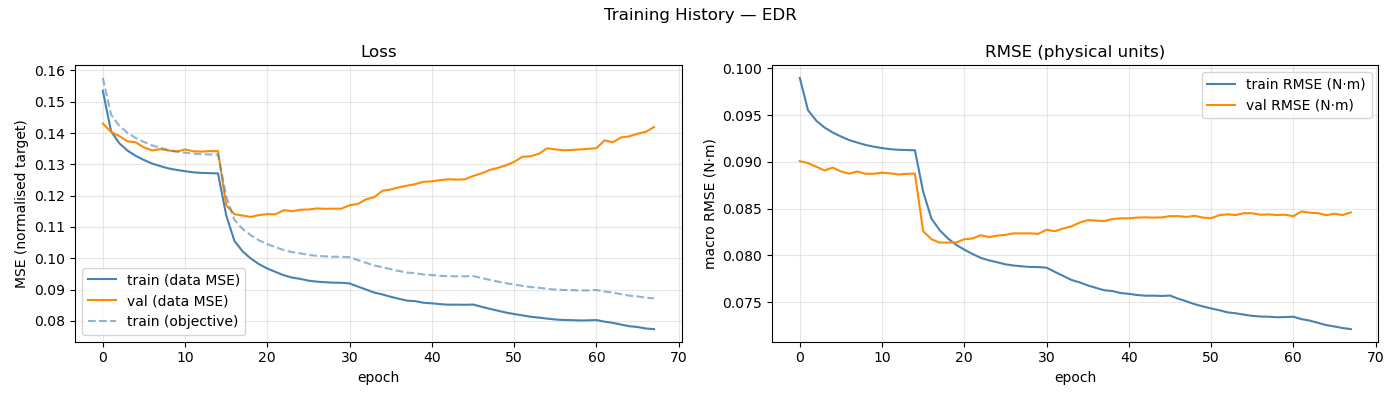

The table this chart was drawn from, first rows:
epoch, train_loss, val_loss, train_rmse, val_rmse, train_loss_obj, mean_abs_delta_g, mean_frob_delta_M, mean_abs_delta_C_qd, mean_abs_delta_tau_f
1, 0.1535, 0.143, 0.09898, 0.09007, 0.1576, 8.15917584e-02, 4.75274567e-04, 1.51632194e-04, 8.24808469e-02
2, 0.1405, 0.1404, 0.09553, 0.08986, 0.1459, 9.70214541e-02, 4.75180547e-04, 1.51450721e-04, 9.75542461e-02
3, 0.1367, 0.139, 0.09441, 0.08948, 0.1423, 1.02776170e-01, 4.75162965e-04, 1.51303840e-04, 9.96508025e-02
4, 0.1344, 0.1374, 0.09368, 0.08908, 0.1401, 1.06902618e-01, 4.75165744e-04, 1.51308538e-04, 1.00174680e-01
5, 0.1327, 0.137, 0.09314, 0.08939, 0.1384, 1.09213560e-01, 4.75262687e-04, 1.51376616e-04, 1.00177369e-01
6, 0.1314, 0.1354, 0.09271, 0.08897, 0.1371, 1.11186989e-01, 4.75302877e-04, 1.51437582e-04, 1.00150852e-01
7, 0.1302, 0.1344, 0.09233, 0.08873, 0.1361, 1.12734867e-01, 4.75421231e-04, 1.51285915e-04, 1.00195942e-01
8, 0.1294, 0.1349, 0.09206, 0.08897, 0.1353, 1.13833416e-01, 4.75181800e-04, 1.51237639e-04, 1.00393344e-01
9, 0.1287, 0.1344, 0.09181, 0.08873, 0.1346, 1.14744400e-01, 4.75115677e-04, 1.51428654e-04, 1.00515803e-01
10, 0.1282, 0.1341, 0.09162, 0.08873, 0.1341, 1.15615034e-01, 4.75188540e-04, 1.51459260e-04, 1.00592657e-01
11, 0.1278, 0.1348, 0.09147, 0.08884, 0.1337, 1.15792281e-01, 4.75273008e-04, 1.51444397e-04, 1.00712953e-01
12, 0.1275, 0.1342, 0.09136, 0.08877, 0.1334, 1.16415191e-01, 4.75234825e-04, 1.51341867e-04, 1.00912470e-01
13, 0.1273, 0.1341, 0.09129, 0.08865, 0.1333, 1.16648214e-01, 4.75216734e-04, 1.51548314e-04, 1.01117927e-01
14, 0.1272, 0.1342, 0.09126, 0.08872, 0.1331, 1.16371257e-01, 4.75128088e-04, 1.51410763e-04, 1.01025945e-01
15, 0.1271, 0.1342, 0.09124, 0.08874, 0.1331, 1.17046805e-01, 4.75494613e-04, 1.51276966e-04, 1.00984824e-01
16, 0.1137, 0.117, 0.08681, 0.08258, 0.1197, 1.19093116e-01, 1.34843250e-01, 6.84856089e-02, 6.96140328e-02
17, 0.1055, 0.1141, 0.08394, 0.08173, 0.1123, 1.24055434e-01, 1.53431092e-01, 9.23638384e-02, 5.97868829e-02
18, 0.1022, 0.1136, 0.0827, 0.08137, 0.1093, 1.27405215e-01, 1.61039082e-01, 9.74541070e-02, 5.79298608e-02
19, 0.09989, 0.1132, 0.08182, 0.08137, 0.1073, 1.30495986e-01, 1.65130503e-01, 1.00025240e-01, 5.71649436e-02
20, 0.09808, 0.1138, 0.08113, 0.08138, 0.1057, 1.32722253e-01, 1.68318799e-01, 1.01344829e-01, 5.68408614e-02
21, 0.09673, 0.1141, 0.08061, 0.08172, 0.1045, 1.34507560e-01, 1.69694937e-01, 1.02167888e-01, 5.67080528e-02
22, 0.09562, 0.1141, 0.08015, 0.0818, 0.1036, 1.36491907e-01, 1.72593283e-01, 1.02981613e-01, 5.66985866e-02
23, 0.09457, 0.1154, 0.07973, 0.08215, 0.1026, 1.37853906e-01, 1.72944577e-01, 1.03571436e-01, 5.66646511e-02
24, 0.09383, 0.115, 0.07946, 0.08196, 0.1019, 1.38711823e-01, 1.73879364e-01, 1.03817803e-01, 5.67745468e-02
25, 0.09341, 0.1155, 0.07926, 0.08211, 0.1016, 1.39313626e-01, 1.74644229e-01, 1.04086729e-01, 5.69246506e-02
26, 0.09285, 0.1156, 0.07904, 0.08219, 0.1011, 1.40062519e-01, 1.74778903e-01, 1.04319615e-01, 5.69103541e-02
27, 0.09253, 0.1159, 0.07891, 0.08235, 0.1008, 1.40137453e-01, 1.75890947e-01, 1.04426644e-01, 5.71374522e-02
28, 0.09234, 0.1158, 0.07883, 0.08235, 0.1006, 1.40670392e-01, 1.76216938e-01, 1.04476232e-01, 5.71143313e-02
29, 0.0922, 0.1158, 0.07876, 0.08235, 0.1005, 1.40895912e-01, 1.76206005e-01, 1.04729860e-01, 5.71316986e-02
30, 0.09216, 0.1158, 0.07875, 0.0823, 0.1005, 1.41050858e-01, 1.76508364e-01, 1.04660845e-01, 5.71633681e-02
31, 0.09196, 0.1169, 0.07868, 0.08274, 0.1003, 1.41563419e-01, 1.76393642e-01, 1.04938806e-01, 5.74378743e-02
32, 0.09095, 0.1173, 0.07823, 0.08258, 0.09941, 1.42711159e-01, 1.78103159e-01, 1.05282049e-01, 5.77990444e-02
33, 0.09, 0.1188, 0.07781, 0.08287, 0.09854, 1.43729479e-01, 1.78064343e-01, 1.05863942e-01, 5.81930604e-02
34, 0.08903, 0.1195, 0.07738, 0.0831, 0.09768, 1.44954561e-01, 1.79326062e-01, 1.06171350e-01, 5.83414593e-02
35, 0.08843, 0.1216, 0.07712, 0.08349, 0.09715, 1.46228729e-01, 1.79431244e-01, 1.06441169e-01, 5.85258384e-02
36, 0.08769, 0.122, 0.07678, 0.08377, 0.09649, 1.46769696e-01, 1.80809834e-01, 1.06824386e-01, 5.87169766e-02
37, 0.08705, 0.1227, 0.07652, 0.08372, 0.09592, 1.47880967e-01, 1.81116577e-01, 1.06891725e-01, 5.88599981e-02
38, 0.08646, 0.1232, 0.07627, 0.08367, 0.09541, 1.48564012e-01, 1.82024469e-01, 1.07262098e-01, 5.89743082e-02
39, 0.08629, 0.1237, 0.07618, 0.08388, 0.09524, 1.48854978e-01, 1.81602813e-01, 1.07368533e-01, 5.89806862e-02
40, 0.08578, 0.1244, 0.07597, 0.08396, 0.0948, 1.49423504e-01, 1.81819750e-01, 1.07326429e-01, 5.90931319e-02
41, 0.0856, 0.1246, 0.07588, 0.08396, 0.09463, 1.49549911e-01, 1.82489266e-01, 1.07524244e-01, 5.91997581e-02
42, 0.08534, 0.1249, 0.07576, 0.08404, 0.09439, 1.49899986e-01, 1.81728569e-01, 1.07587347e-01, 5.90846315e-02
43, 0.08516, 0.1252, 0.07568, 0.08406, 0.09425, 1.50354958e-01, 1.82935333e-01, 1.07591265e-01, 5.91301908e-02
44, 0.08519, 0.1251, 0.07569, 0.08404, 0.09425, 1.50081919e-01, 1.82711144e-01, 1.07634272e-01, 5.91892852e-02
45, 0.08513, 0.1252, 0.07565, 0.08406, 0.09422, 1.50306791e-01, 1.82551970e-01, 1.07609353e-01, 5.91989821e-02
46, 0.08522, 0.1263, 0.0757, 0.0842, 0.09432, 1.50410110e-01, 1.83301752e-01, 1.07790154e-01, 5.92324451e-02
47, 0.08453, 0.1271, 0.07537, 0.08419, 0.0937, 1.51573621e-01, 1.82916804e-01, 1.07779502e-01, 5.94072890e-02
48, 0.08388, 0.1282, 0.07509, 0.08411, 0.09312, 1.52113021e-01, 1.83885653e-01, 1.08022610e-01, 5.96889549e-02
49, 0.08326, 0.1289, 0.07478, 0.08423, 0.09256, 1.53090680e-01, 1.83881566e-01, 1.08174098e-01, 5.97357385e-02
50, 0.08266, 0.1297, 0.07454, 0.08404, 0.09203, 1.53950807e-01, 1.84180390e-01, 1.08250742e-01, 5.99213030e-02
51, 0.08218, 0.1308, 0.07432, 0.08397, 0.09159, 1.54383745e-01, 1.84625055e-01, 1.08249187e-01, 6.02047106e-02
52, 0.08176, 0.1324, 0.07413, 0.0843, 0.09119, 1.54662026e-01, 1.84496599e-01, 1.08168913e-01, 6.04275996e-02
53, 0.08131, 0.1326, 0.0739, 0.08439, 0.0908, 1.55416851e-01, 1.84761767e-01, 1.08370582e-01, 6.03647939e-02
54, 0.08104, 0.1333, 0.0738, 0.08432, 0.09057, 1.55936197e-01, 1.85853503e-01, 1.08436517e-01, 6.04156645e-02
55, 0.08071, 0.1351, 0.07366, 0.08451, 0.09025, 1.56172148e-01, 1.86119938e-01, 1.08433209e-01, 6.06303255e-02
56, 0.08044, 0.1348, 0.07353, 0.0845, 0.08999, 1.56427326e-01, 1.85210571e-01, 1.08345904e-01, 6.07559551e-02
57, 0.08029, 0.1345, 0.07346, 0.08434, 0.08988, 1.56743382e-01, 1.85816190e-01, 1.08606544e-01, 6.07130315e-02
58, 0.08023, 0.1346, 0.07344, 0.08438, 0.08983, 1.57095894e-01, 1.85171743e-01, 1.08426012e-01, 6.09135652e-02
59, 0.08013, 0.1348, 0.07338, 0.08432, 0.08971, 1.56866051e-01, 1.85683921e-01, 1.08268501e-01, 6.08352253e-02
60, 0.08015, 0.135, 0.0734, 0.08435, 0.08974, 1.56913957e-01, 1.85364114e-01, 1.08427881e-01, 6.09050453e-02
... 8 more rows
